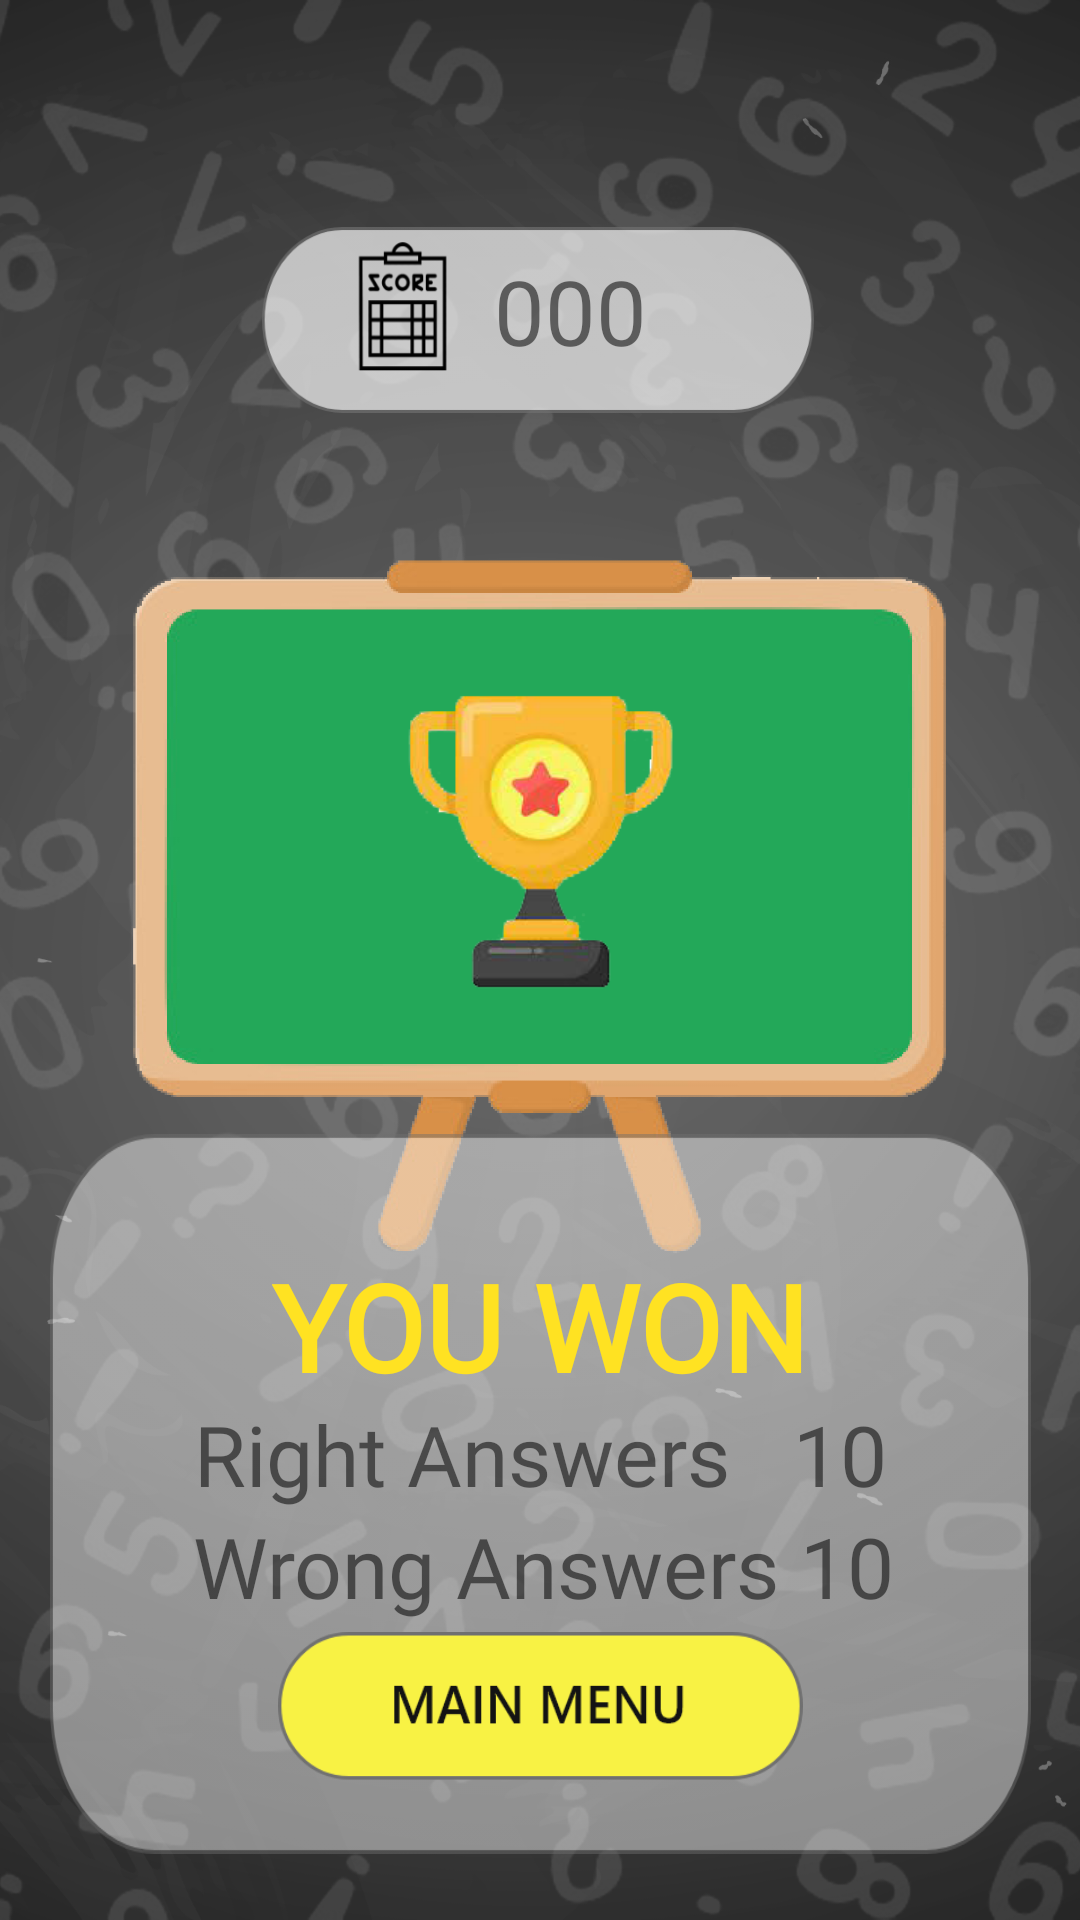

Here is an Android app screen rendered from its layout file. Give the layout XML and the strings, colors and styles it references.
<!-- AndroidManifest.xml: application theme Theme.MathBattle -->
<!-- res/layout/activity_result.xml -->
<?xml version="1.0" encoding="utf-8"?>
<androidx.constraintlayout.widget.ConstraintLayout xmlns:android="http://schemas.android.com/apk/res/android"
    xmlns:app="http://schemas.android.com/apk/res-auto"
    xmlns:tools="http://schemas.android.com/tools"
    android:layout_width="match_parent"
    android:layout_height="match_parent"
    tools:context=".Game.result"
    android:background="@drawable/back">

    <Button
        android:id="@+id/btn_close2"
        android:layout_width="175dp"
        android:layout_height="82dp"
        android:background="@drawable/mainbtn"
        android:foreground="@drawable/mainbtn"

        app:layout_constraintBottom_toBottomOf="parent"
        app:layout_constraintEnd_toEndOf="parent"
        app:layout_constraintStart_toStartOf="parent"
        app:layout_constraintTop_toTopOf="parent"
        app:layout_constraintVertical_bias="0.975" />

    <View
        android:id="@+id/view3"
        android:layout_width="184dp"
        android:layout_height="62dp"
        android:background="@drawable/scorelive"
        app:layout_constraintBottom_toBottomOf="parent"
        app:layout_constraintEnd_toEndOf="parent"
        app:layout_constraintHorizontal_bias="0.497"
        app:layout_constraintStart_toStartOf="parent"
        app:layout_constraintTop_toTopOf="parent"
        app:layout_constraintVertical_bias="0.131" />
    <View
        android:id="@+id/view6"
        android:layout_width="635dp"
        android:layout_height="352dp"
        android:background="@drawable/greeenboard"
        app:layout_constraintBottom_toBottomOf="parent"
        app:layout_constraintEnd_toEndOf="parent"
        app:layout_constraintHorizontal_bias="0.503"
        app:layout_constraintStart_toStartOf="parent"
        app:layout_constraintTop_toTopOf="parent"
        app:layout_constraintVertical_bias="0.367" />

    <ImageView
        android:id="@+id/imageView2"
        android:layout_width="wrap_content"
        android:layout_height="wrap_content"
        app:layout_constraintBottom_toBottomOf="parent"
        app:layout_constraintEnd_toEndOf="parent"
        app:layout_constraintStart_toStartOf="parent"
        app:layout_constraintTop_toTopOf="parent"
        app:layout_constraintVertical_bias="0.425"
        app:srcCompat="@drawable/cup" />

    <TextView
        android:id="@+id/txtresultScore"
        android:layout_width="wrap_content"
        android:layout_height="wrap_content"
        android:fontFamily="@font/ubuntu"
        android:text="000"
        android:textSize="30sp"
        app:layout_constraintBottom_toBottomOf="parent"
        app:layout_constraintEnd_toEndOf="parent"
        app:layout_constraintHorizontal_bias="0.533"
        app:layout_constraintStart_toStartOf="parent"
        app:layout_constraintTop_toTopOf="parent"
        app:layout_constraintVertical_bias="0.139" />

    <View
        android:id="@+id/view7"
        android:layout_width="327dp"
        android:layout_height="240dp"
        android:background="@drawable/answerbackground"
        app:layout_constraintBottom_toBottomOf="parent"
        app:layout_constraintEnd_toEndOf="parent"
        app:layout_constraintStart_toStartOf="parent"
        app:layout_constraintTop_toTopOf="parent"
        app:layout_constraintVertical_bias="0.945" />

    <TextView
        android:id="@+id/txt_win"
        android:layout_width="wrap_content"
        android:layout_height="wrap_content"
        android:fontFamily="@font/ubuntu"
        android:text="You Won"

        android:textAllCaps="true"
        android:textColor="#FFE222"
        android:textSize="40sp"
        android:textStyle="bold"
        app:layout_constraintBottom_toBottomOf="parent"
        app:layout_constraintEnd_toEndOf="parent"
        app:layout_constraintStart_toStartOf="parent"
        app:layout_constraintTop_toTopOf="parent"
        app:layout_constraintVertical_bias="0.708" />

    <TextView
        android:id="@+id/txt_rightAns"
        android:layout_width="wrap_content"
        android:layout_height="wrap_content"
        android:fontFamily="@font/ubuntu"
        android:text="Right Answers   10"
        android:textSize="28sp"
        app:layout_constraintBottom_toBottomOf="parent"
        app:layout_constraintEnd_toEndOf="parent"
        app:layout_constraintStart_toStartOf="parent"
        app:layout_constraintTop_toTopOf="parent"
        app:layout_constraintVertical_bias="0.773" />

    <TextView
        android:id="@+id/txt_wrongAns"
        android:layout_width="wrap_content"
        android:layout_height="wrap_content"
        android:fontFamily="@font/ubuntu"
        android:text="Wrong Answers 10"
        android:textSize="28sp"
        app:layout_constraintBottom_toBottomOf="parent"
        app:layout_constraintEnd_toEndOf="parent"
        app:layout_constraintHorizontal_bias="0.511"
        app:layout_constraintStart_toStartOf="parent"
        app:layout_constraintTop_toTopOf="parent"
        app:layout_constraintVertical_bias="0.835" />

</androidx.constraintlayout.widget.ConstraintLayout>
<!-- resources referenced by this layout -->
<resources>
  <!-- drawable answerbackground: png bitmap (drawable-hdpi, 8451 bytes) -->
  <!-- drawable back: png bitmap (drawable-hdpi, 269217 bytes) -->
  <!-- drawable cup: png bitmap (drawable-hdpi, 24654 bytes) -->
  <!-- drawable greeenboard: png bitmap (drawable-hdpi, 63720 bytes) -->
  <!-- drawable mainbtn: png bitmap (drawable-hdpi, 4024 bytes) -->
  <!-- drawable scorelive: png bitmap (drawable-hdpi, 8611 bytes) -->
  <style name="Theme.MathBattle" parent="Theme.MaterialComponents.DayNight.NoActionBar">
          
          <item name="colorPrimary">#24FC03</item>
          <item name="colorPrimaryVariant">#29CF0F</item>
          <item name="colorOnPrimary">@color/white</item>
          
          <item name="colorSecondary">@color/teal_200</item>
          <item name="colorSecondaryVariant">@color/teal_700</item>
          <item name="colorOnSecondary">@color/black</item>
          
          <item name="android:statusBarColor" tools:targetApi="l">?attr/colorPrimaryVariant</item>
          
      </style>
  <!-- not gathered from this repository: default colours our renderer supplied (Android Studio template values) -->
  <color name="teal_200">#FF03DAC5</color>
  <color name="teal_700">#FF018786</color>
  <color name="black">#FF000000</color>
  <color name="white">#FFFFFFFF</color>
</resources>
